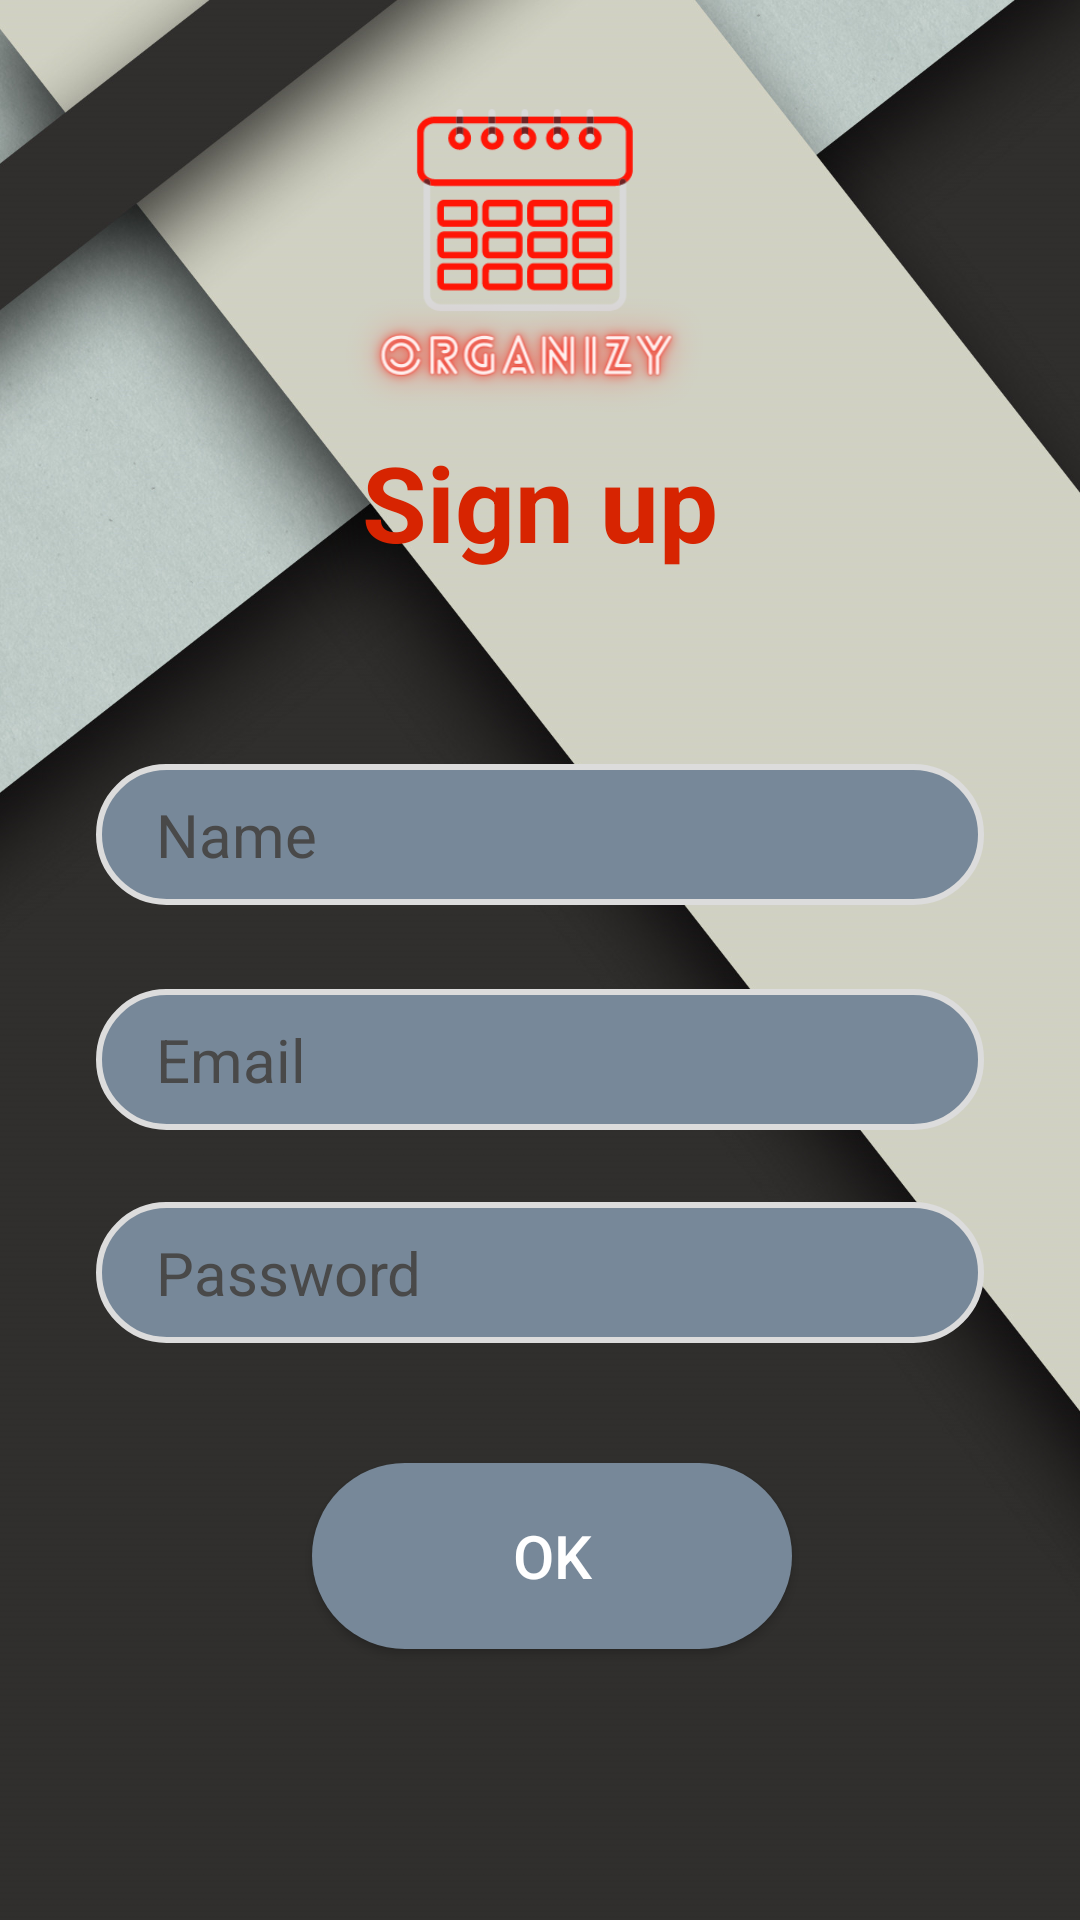

Layout XML and referenced resources for this Android screen:
<!-- AndroidManifest.xml: application theme AppTheme -->
<!-- res/layout/activity_signup.xml -->
<?xml version="1.0" encoding="utf-8"?>
<androidx.constraintlayout.widget.ConstraintLayout xmlns:android="http://schemas.android.com/apk/res/android"
xmlns:app="http://schemas.android.com/apk/res-auto"
xmlns:tools="http://schemas.android.com/tools"
android:layout_width="match_parent"
android:layout_height="match_parent"
android:background="@drawable/a1"
tools:context=".signup">

<FrameLayout
    android:id="@+id/loading"
    android:layout_width="0dp"
    android:layout_height="0dp"
    android:background="@color/loading_overlay_color"
    android:clickable="true"
    android:elevation="3dp"
    android:focusable="true"
    android:visibility="gone"
    app:layout_constraintBottom_toBottomOf="parent"
    app:layout_constraintEnd_toEndOf="parent"
    app:layout_constraintStart_toStartOf="parent"
    app:layout_constraintTop_toTopOf="parent"
    >

    <ProgressBar
        android:id="@+id/progressBar"
        style="?android:attr/progressBarStyle"
        android:layout_width="wrap_content"
        android:layout_height="wrap_content"
        android:layout_gravity="center" />



</FrameLayout>



<TextView
    android:id="@+id/textView"
    android:layout_width="wrap_content"
    android:layout_height="wrap_content"
    android:layout_centerHorizontal="true"
    android:layout_marginStart="32dp"
    android:layout_marginTop="144dp"
    android:layout_marginEnd="32dp"
    android:text="@string/sign_up"
    android:textColor="@color/colorAccent"
    android:textSize="35sp"
    android:textStyle="bold"
    app:layout_constraintEnd_toEndOf="parent"
    app:layout_constraintStart_toStartOf="parent"
    app:layout_constraintTop_toTopOf="parent"
    app:layout_constraintTop_toBottomOf="@id/img"/>

<ImageView
    android:id="@+id/img"
    android:layout_width="200dp"
    android:layout_height="180dp"


    android:src="@drawable/logo"

    app:layout_constraintEnd_toEndOf="parent"
    app:layout_constraintHorizontal_bias="0.497"
    app:layout_constraintStart_toStartOf="parent"
    app:layout_constraintTop_toTopOf="parent"
    tools:ignore="MissingConstraints" />

<EditText
    android:id="@+id/name"
    android:layout_width="match_parent"
    android:layout_height="wrap_content"
    android:layout_marginStart="32dp"
    android:layout_marginTop="64dp"
    android:layout_marginEnd="32dp"
    android:background="@drawable/rounded_border"
    android:hint="@string/name"
    android:imeOptions="actionNext"
    android:inputType="textEmailAddress"
    android:textColor="@color/background_color_reverse"
    android:textColorHint="@color/grey"
    android:textSize="20sp"
    app:layout_constraintEnd_toEndOf="parent"
    app:layout_constraintHorizontal_bias="0.0"
    app:layout_constraintStart_toStartOf="parent"
    app:layout_constraintTop_toBottomOf="@id/textView" />


<EditText
    android:id="@+id/nouveauEmail"
    android:layout_width="match_parent"
    android:layout_height="wrap_content"
    android:layout_marginStart="32dp"
    android:layout_marginTop="28dp"
    android:layout_marginEnd="32dp"
    android:background="@drawable/rounded_border"
    android:hint="@string/email"
    android:inputType="text"
    android:textColor="@color/background_color_reverse"
    android:textColorHint="@color/grey"
    android:textSize="20sp"
    app:layout_constraintEnd_toEndOf="parent"
    app:layout_constraintHorizontal_bias="1.0"
    app:layout_constraintStart_toStartOf="parent"
    app:layout_constraintTop_toBottomOf="@id/name" />

<EditText
    android:id="@+id/nouveauPassword"
    android:layout_width="match_parent"
    android:layout_height="wrap_content"
    android:layout_marginStart="32dp"
    android:layout_marginTop="24dp"
    android:layout_marginEnd="32dp"
    android:background="@drawable/rounded_border"
    android:hint="@string/password"
    android:imeOptions="actionDone"
    android:inputType="textPassword"
    android:textColor="@color/background_color_reverse"
    android:textColorHint="@color/grey"
    android:textSize="20sp"
    app:layout_constraintEnd_toEndOf="parent"
    app:layout_constraintStart_toStartOf="parent"
    app:layout_constraintTop_toBottomOf="@id/nouveauEmail" />


<TextView
    android:id="@+id/loginError"
    android:layout_width="0dp"
    android:layout_height="wrap_content"
    android:layout_marginTop="16dp"
    android:maxLines="3"
    android:textAlignment="viewStart"
    android:textAllCaps="true"
    android:textColor="#B00020"
    android:textStyle="bold"
    app:layout_constraintEnd_toEndOf="@+id/etPassword"
    app:layout_constraintStart_toStartOf="@+id/etPassword"
    app:layout_constraintTop_toBottomOf="@+id/etPassword" />
<Button
    android:id="@+id/btok"
    android:layout_width="160dp"
    android:layout_height="62dp"
    android:layout_centerInParent="true"
    android:layout_marginStart="20dp"
    android:layout_marginTop="40dp"
    android:layout_marginEnd="20dp"
    android:background="@drawable/grey_button"
    android:text="@string/ok"
    android:textAllCaps="false"
    android:textColor="@android:color/white"
    android:textSize="20sp"
    app:layout_constraintEnd_toEndOf="parent"
    app:layout_constraintHorizontal_bias="0.407"
    app:layout_constraintStart_toStartOf="@id/nouveauPassword"
    app:layout_constraintTop_toBottomOf="@id/nouveauPassword" />





</androidx.constraintlayout.widget.ConstraintLayout>
<!-- resources referenced by this layout -->
<resources>
  <color name="background_color_reverse">#161a29</color>
  <color name="colorAccent">#D72401</color>
  <color name="grey">#494949</color>
  <color name="loading_overlay_color">#FF3206</color>
  <!-- drawable a1: jpg bitmap (drawable-v24, 186655 bytes) -->
  <!-- drawable grey_button (drawable-v24) -->
  <?xml version="1.0" encoding="utf-8"?>
  <shape xmlns:android="http://schemas.android.com/apk/res/android"
      android:shape="rectangle">
      <corners android:radius="999dp" />
      <solid android:color="@color/colorAccent2" />
  
  </shape>
  <!-- drawable logo: png bitmap (drawable-v24, 40978 bytes) -->
  <!-- drawable rounded_border (drawable-v24) -->
  <?xml version="1.0" encoding="utf-8"?>
  <shape xmlns:android="http://schemas.android.com/apk/res/android"
      android:shape="rectangle">
      <solid android:color="#778899" />
      <corners android:radius="999dp" />
      <stroke
          android:width="2dp"
          android:color="#dcdcdc" />
      <padding
          android:bottom="10dp"
          android:left="20dp"
          android:right="20dp"
          android:top="10dp" />
  </shape>
  <string name="email">Email</string>
  <string name="name">Name</string>
  <string name="ok">OK</string>
  <string name="password">Password</string>
  <string name="sign_up">Sign up</string>
  <style name="AppTheme" parent="Theme.AppCompat.Light.DarkActionBar">
          
          <item name="colorPrimary">@color/colorPrimary</item>
          <item name="colorPrimaryDark">@color/colorPrimaryDark</item>
          <item name="colorAccent">@color/colorAccent</item>
  
  
      </style>
  <color name="colorAccent2">#778899</color>
  <color name="colorPrimary">#6200EE</color>
  <color name="colorPrimaryDark">#3700B3</color>
</resources>
